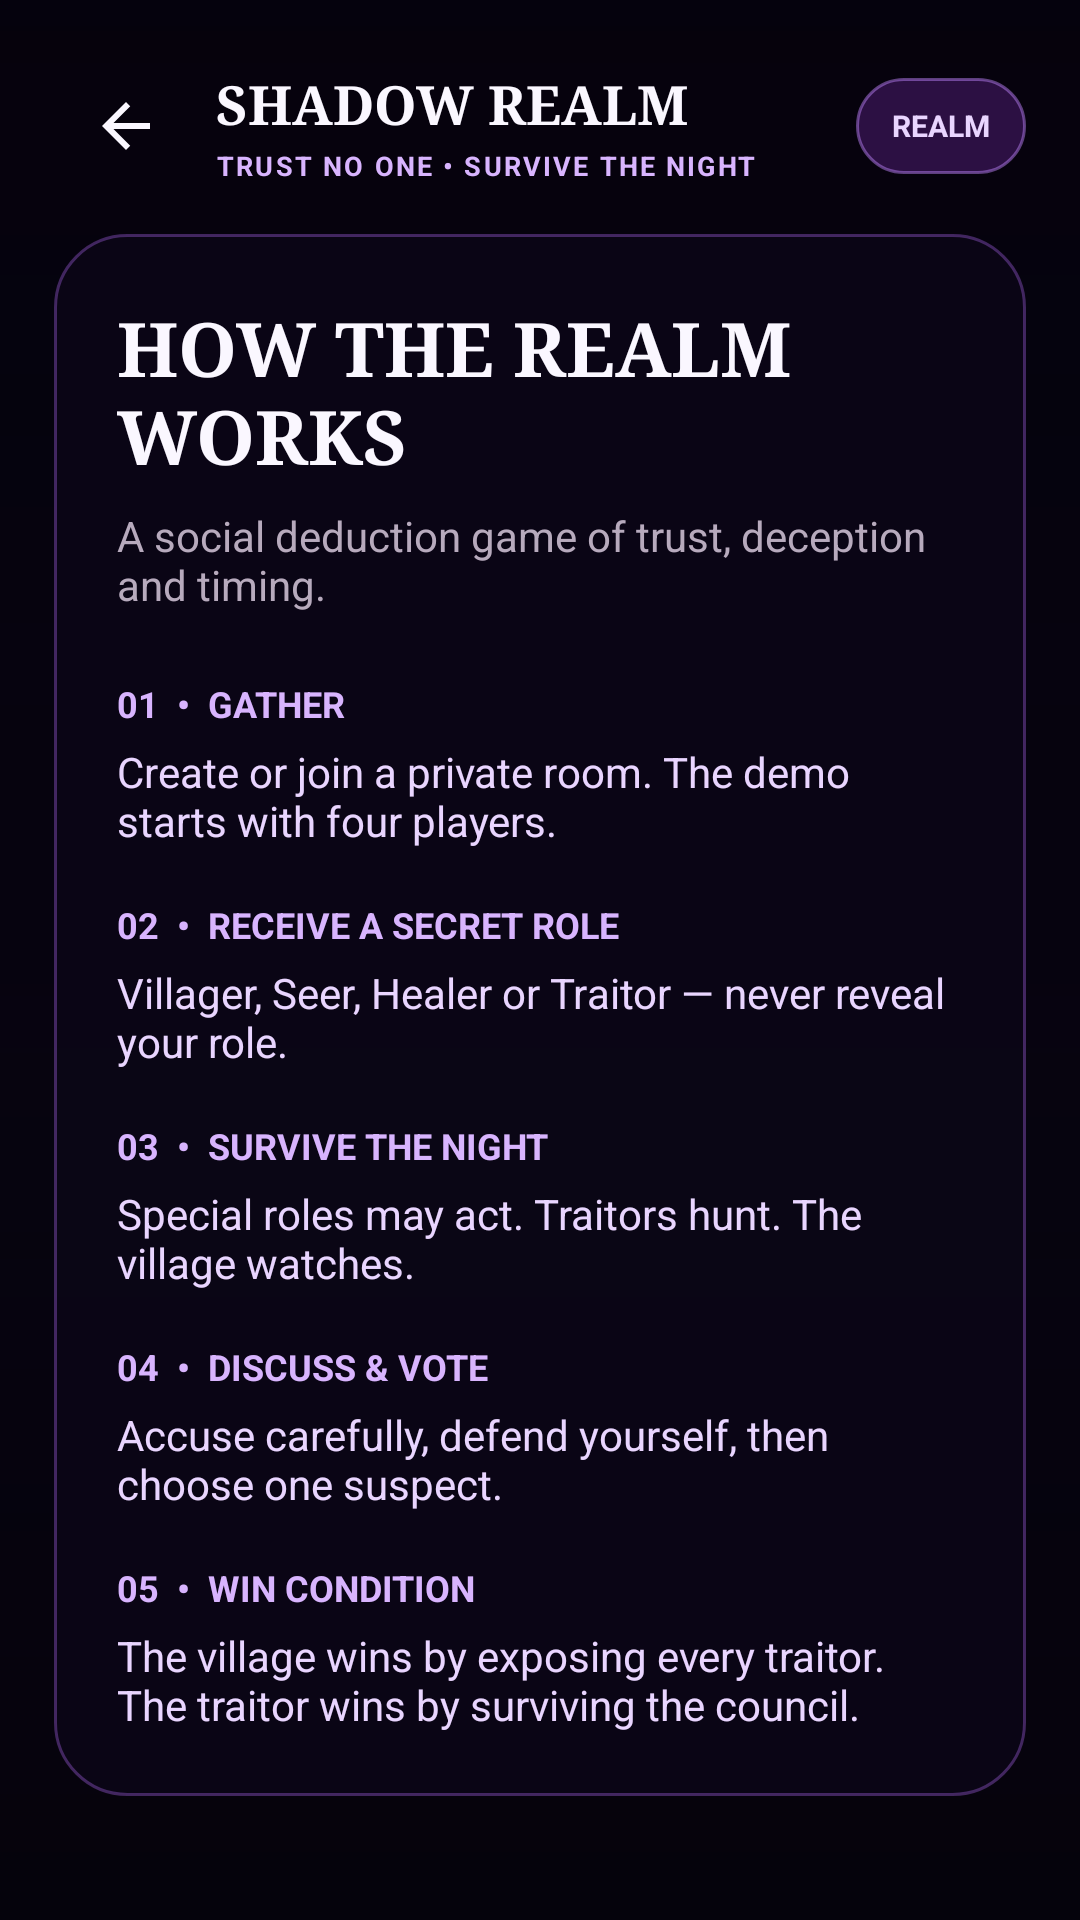

Layout XML and referenced resources for this Android screen:
<!-- AndroidManifest.xml: application theme AppTheme -->
<!-- res/layout/activity_rules.xml -->
<?xml version="1.0" encoding="utf-8"?>
<FrameLayout xmlns:android="http://schemas.android.com/apk/res/android" android:layout_width="match_parent" android:layout_height="match_parent" android:background="@color/realm_bg">
    <ImageView android:layout_width="match_parent" android:layout_height="match_parent" android:src="@drawable/shadow_realm_bg" android:scaleType="centerCrop" android:alpha="0.78" android:contentDescription="Shadow Realm night landscape"/>
    <View android:layout_width="match_parent" android:layout_height="match_parent" android:background="@drawable/realm_scrim"/>
    <ScrollView android:layout_width="match_parent" android:layout_height="match_parent" android:fillViewport="true">
        <LinearLayout android:layout_width="match_parent" android:layout_height="wrap_content" android:orientation="vertical" android:padding="18dp">
            
<LinearLayout android:layout_width="match_parent" android:layout_height="wrap_content" android:orientation="vertical">
    <include layout="@layout/realm_topbar"/>
    <LinearLayout android:layout_width="match_parent" android:layout_height="wrap_content" android:orientation="vertical" android:padding="21dp" android:layout_marginTop="12dp" android:background="@drawable/realm_panel">
        <TextView android:layout_width="match_parent" android:layout_height="wrap_content" android:text="HOW THE REALM WORKS" android:textColor="@color/realm_text" android:textSize="25sp" android:textStyle="bold" android:fontFamily="serif"/>
        <TextView android:layout_width="match_parent" android:layout_height="wrap_content" android:text="A social deduction game of trust, deception and timing." android:textColor="@color/realm_muted" android:textSize="14sp" android:layout_marginTop="7dp"/>
        <TextView android:layout_width="match_parent" android:layout_height="wrap_content" android:text="01  •  GATHER" android:textColor="@color/realm_purple_bright" android:textSize="12sp" android:textStyle="bold" android:layout_marginTop="22dp"/>
        <TextView android:layout_width="match_parent" android:layout_height="wrap_content" android:text="Create or join a private room. The demo starts with four players." android:textColor="@color/realm_lilac" android:textSize="14sp" android:layout_marginTop="5dp"/>
        <TextView android:layout_width="match_parent" android:layout_height="wrap_content" android:text="02  •  RECEIVE A SECRET ROLE" android:textColor="@color/realm_purple_bright" android:textSize="12sp" android:textStyle="bold" android:layout_marginTop="17dp"/>
        <TextView android:layout_width="match_parent" android:layout_height="wrap_content" android:text="Villager, Seer, Healer or Traitor — never reveal your role." android:textColor="@color/realm_lilac" android:textSize="14sp" android:layout_marginTop="5dp"/>
        <TextView android:layout_width="match_parent" android:layout_height="wrap_content" android:text="03  •  SURVIVE THE NIGHT" android:textColor="@color/realm_purple_bright" android:textSize="12sp" android:textStyle="bold" android:layout_marginTop="17dp"/>
        <TextView android:layout_width="match_parent" android:layout_height="wrap_content" android:text="Special roles may act. Traitors hunt. The village watches." android:textColor="@color/realm_lilac" android:textSize="14sp" android:layout_marginTop="5dp"/>
        <TextView android:layout_width="match_parent" android:layout_height="wrap_content" android:text="04  •  DISCUSS &amp; VOTE" android:textColor="@color/realm_purple_bright" android:textSize="12sp" android:textStyle="bold" android:layout_marginTop="17dp"/>
        <TextView android:layout_width="match_parent" android:layout_height="wrap_content" android:text="Accuse carefully, defend yourself, then choose one suspect." android:textColor="@color/realm_lilac" android:textSize="14sp" android:layout_marginTop="5dp"/>
        <TextView android:layout_width="match_parent" android:layout_height="wrap_content" android:text="05  •  WIN CONDITION" android:textColor="@color/realm_purple_bright" android:textSize="12sp" android:textStyle="bold" android:layout_marginTop="17dp"/>
        <TextView android:layout_width="match_parent" android:layout_height="wrap_content" android:text="The village wins by exposing every traitor. The traitor wins by surviving the council." android:textColor="@color/realm_lilac" android:textSize="14sp" android:layout_marginTop="5dp"/>
    </LinearLayout>
</LinearLayout>

        </LinearLayout>
    </ScrollView>
</FrameLayout>
<!-- res/layout/realm_topbar.xml (included above) -->
<LinearLayout xmlns:android="http://schemas.android.com/apk/res/android"
    android:layout_width="match_parent" android:layout_height="wrap_content"
    android:orientation="horizontal" android:gravity="center_vertical">
    <ImageButton android:id="@+id/btnBack" android:layout_width="48dp" android:layout_height="48dp"
        android:background="@android:color/transparent" android:src="@drawable/ic_arrow_back"
        android:contentDescription="Back" android:padding="12dp"/>
    <LinearLayout android:layout_width="0dp" android:layout_height="wrap_content" android:layout_weight="1"
        android:orientation="vertical" android:paddingStart="6dp">
        <TextView android:id="@+id/tvTopTitle" android:layout_width="match_parent" android:layout_height="wrap_content"
            android:text="SHADOW REALM" android:textColor="@color/realm_text" android:textSize="18sp"
            android:textStyle="bold" android:fontFamily="serif"/>
        <TextView android:id="@+id/tvTopSubtitle" android:layout_width="match_parent" android:layout_height="wrap_content"
            android:text="TRUST NO ONE • SURVIVE THE NIGHT" android:textColor="@color/realm_purple_bright"
            android:textSize="9sp" android:textStyle="bold" android:letterSpacing="0.08" android:layout_marginTop="2dp"/>
    </LinearLayout>
    <TextView android:id="@+id/tvTopBadge" android:layout_width="wrap_content" android:layout_height="32dp"
        android:paddingStart="12dp" android:paddingEnd="12dp" android:gravity="center"
        android:text="REALM" android:textColor="@color/realm_lilac" android:textSize="10sp"
        android:textStyle="bold" android:background="@drawable/realm_chip"/>
</LinearLayout>
<!-- resources referenced by this layout -->
<resources>
  <color name="realm_bg">#05020D</color>
  <color name="realm_lilac">#E9D5FF</color>
  <color name="realm_muted">#B7AABD</color>
  <color name="realm_purple_bright">#D8B4FE</color>
  <color name="realm_text">#FAF7FF</color>
  <!-- drawable ic_arrow_back (drawable) -->
  <vector xmlns:android="http://schemas.android.com/apk/res/android" android:width="24dp" android:height="24dp" android:viewportWidth="24" android:viewportHeight="24">
      <path android:fillColor="#FAF7FF" android:pathData="M20,11H7.83l5.59,-5.59L12,4l-8,8 8,8 1.41,-1.41L7.83,13H20v-2z"/>
  </vector>
  <!-- drawable realm_chip (drawable) -->
  <shape xmlns:android="http://schemas.android.com/apk/res/android">
      <solid android:color="#5C6F2CA3"/>
      <corners android:radius="40dp"/>
      <stroke android:width="1dp" android:color="#78C084FC"/>
  </shape>
  <!-- drawable realm_panel (drawable) -->
  <shape xmlns:android="http://schemas.android.com/apk/res/android">
      <solid android:color="@color/realm_panel"/>
      <corners android:radius="24dp"/>
      <stroke android:width="1dp" android:color="@color/realm_line"/>
      <padding android:left="2dp" android:top="2dp" android:right="2dp" android:bottom="2dp"/>
  </shape>
  <!-- drawable realm_scrim (drawable) -->
  <shape xmlns:android="http://schemas.android.com/apk/res/android">
      <gradient android:angle="270" android:startColor="#25030108" android:centerColor="#65070412" android:endColor="#D505020B" android:centerY="0.58"/>
  </shape>
  <style name="AppTheme" parent="Theme.MaterialComponents.DayNight.NoActionBar">
          <item name="android:fontFamily">sans</item>
          <item name="android:windowLightStatusBar">false</item>
          <item name="android:statusBarColor">#030108</item>
          <item name="android:navigationBarColor">#030108</item>
          <item name="android:windowBackground">@color/realm_bg</item>
          <item name="colorAccent">@color/realm_purple</item>
          <item name="android:colorAccent">@color/realm_purple</item>
          <item name="android:windowActionModeOverlay">true</item>
      </style>
  <color name="realm_panel">#D90B0717</color>
  <color name="realm_line">#55B66CFF</color>
  <color name="realm_purple">#A855F7</color>
</resources>
